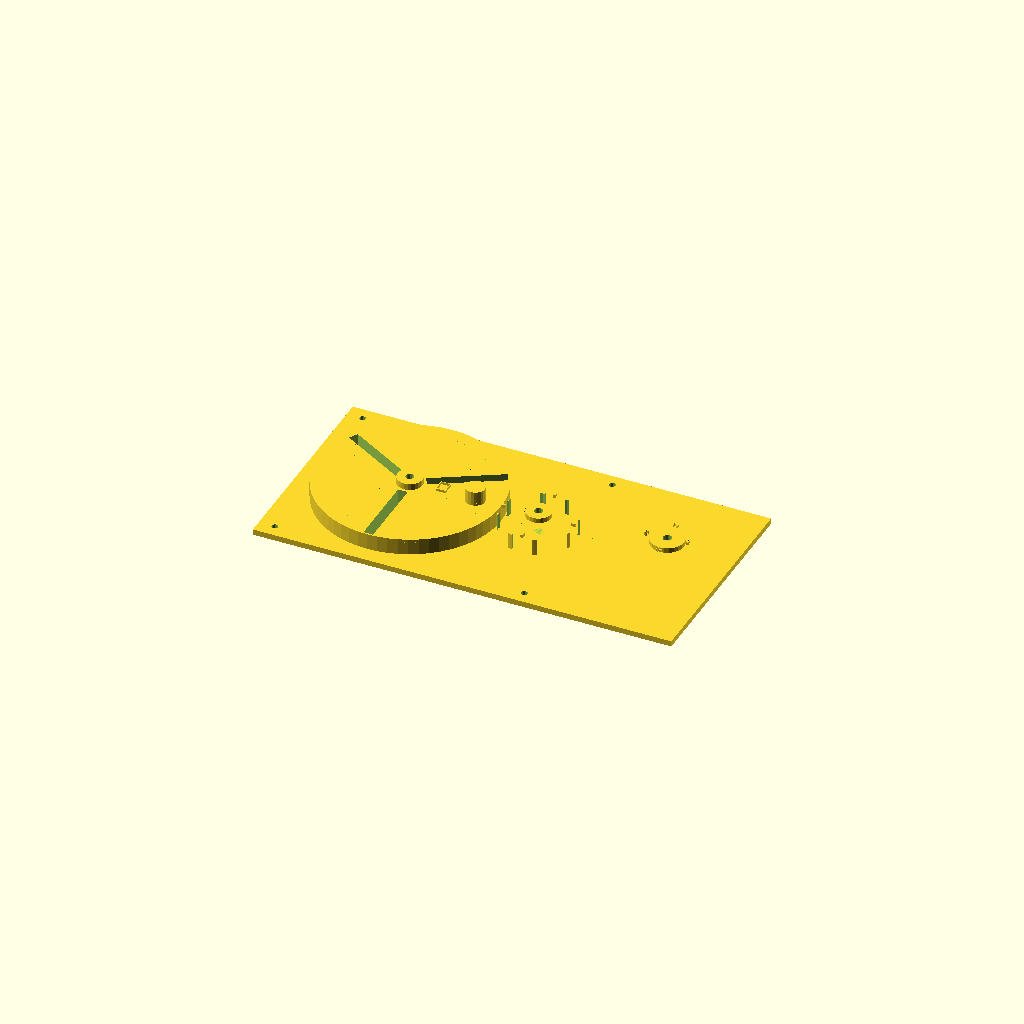
Cell 1: the model at its default parameters.
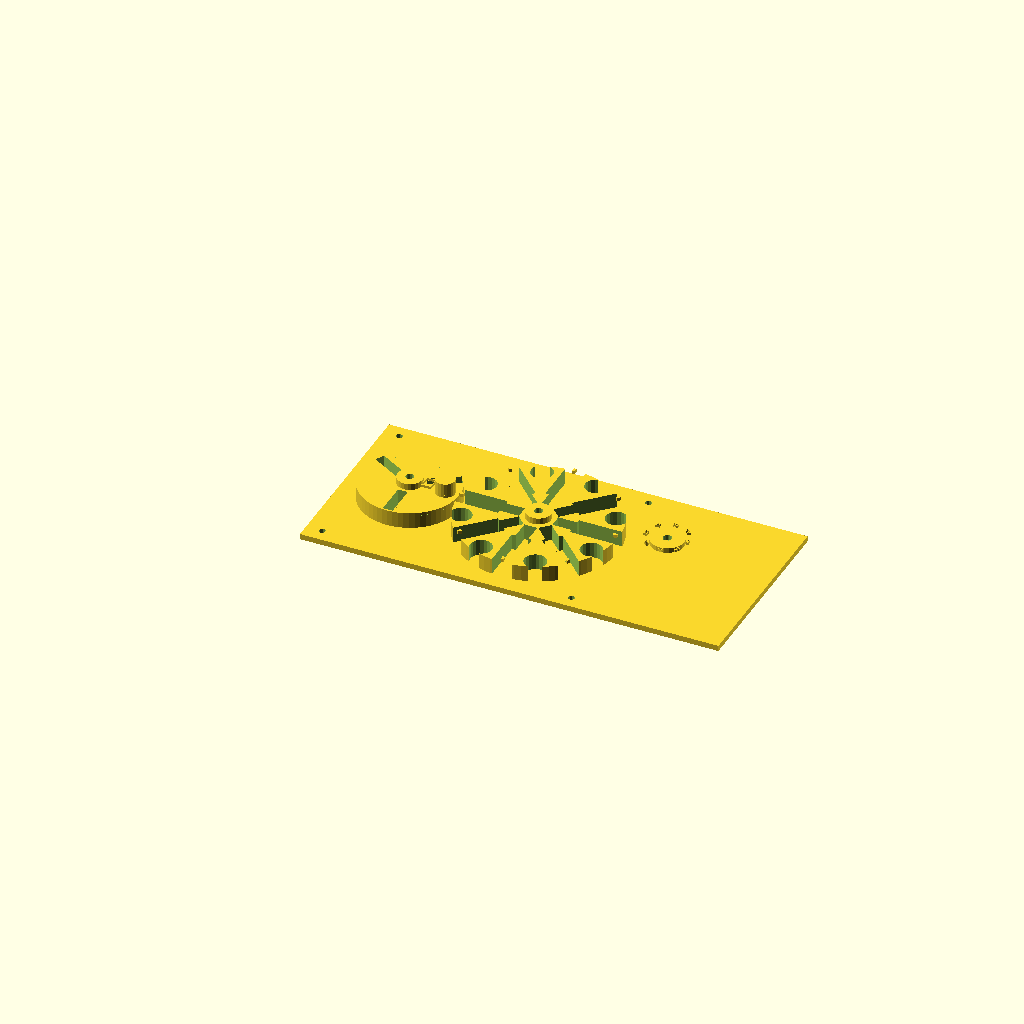
Cell 2: the same model with SLOTS = 8.
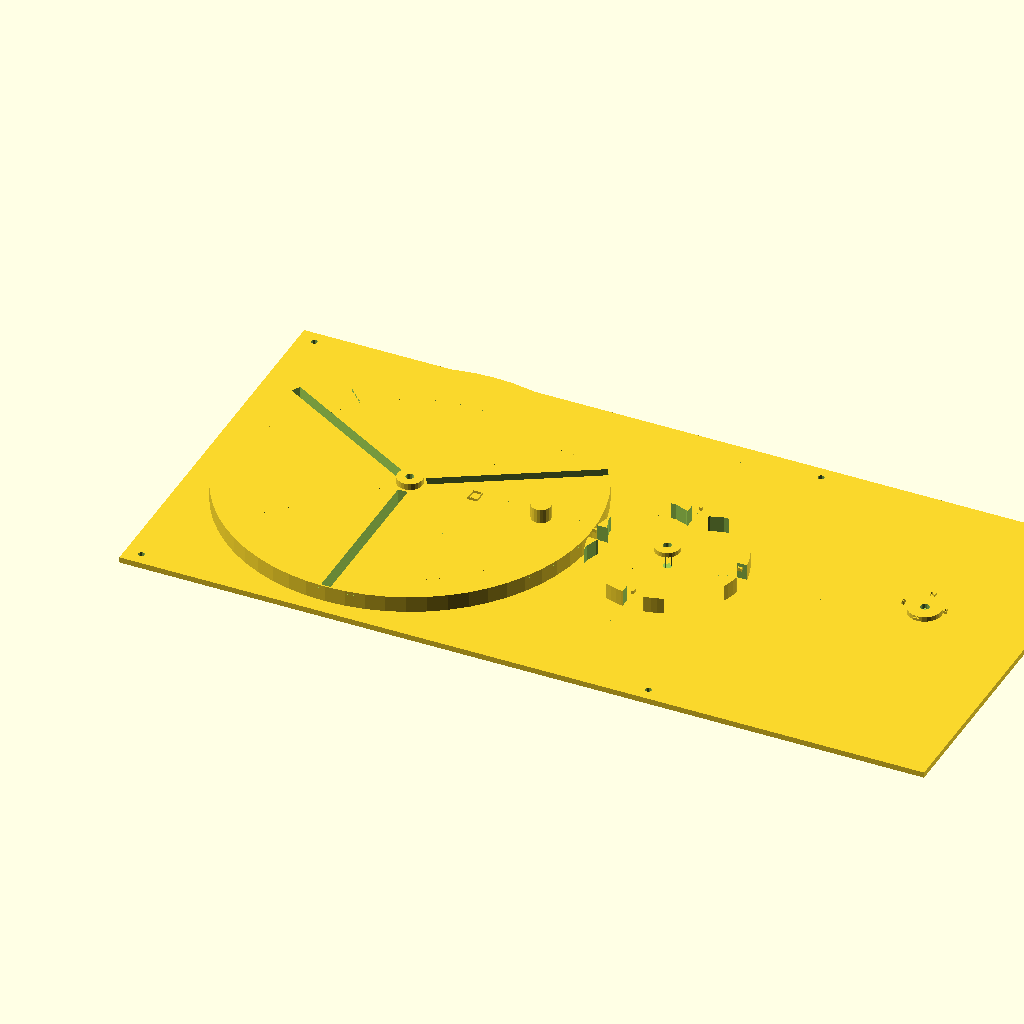
Cell 3 — CENTER_D set to 160, the other parameters unchanged.
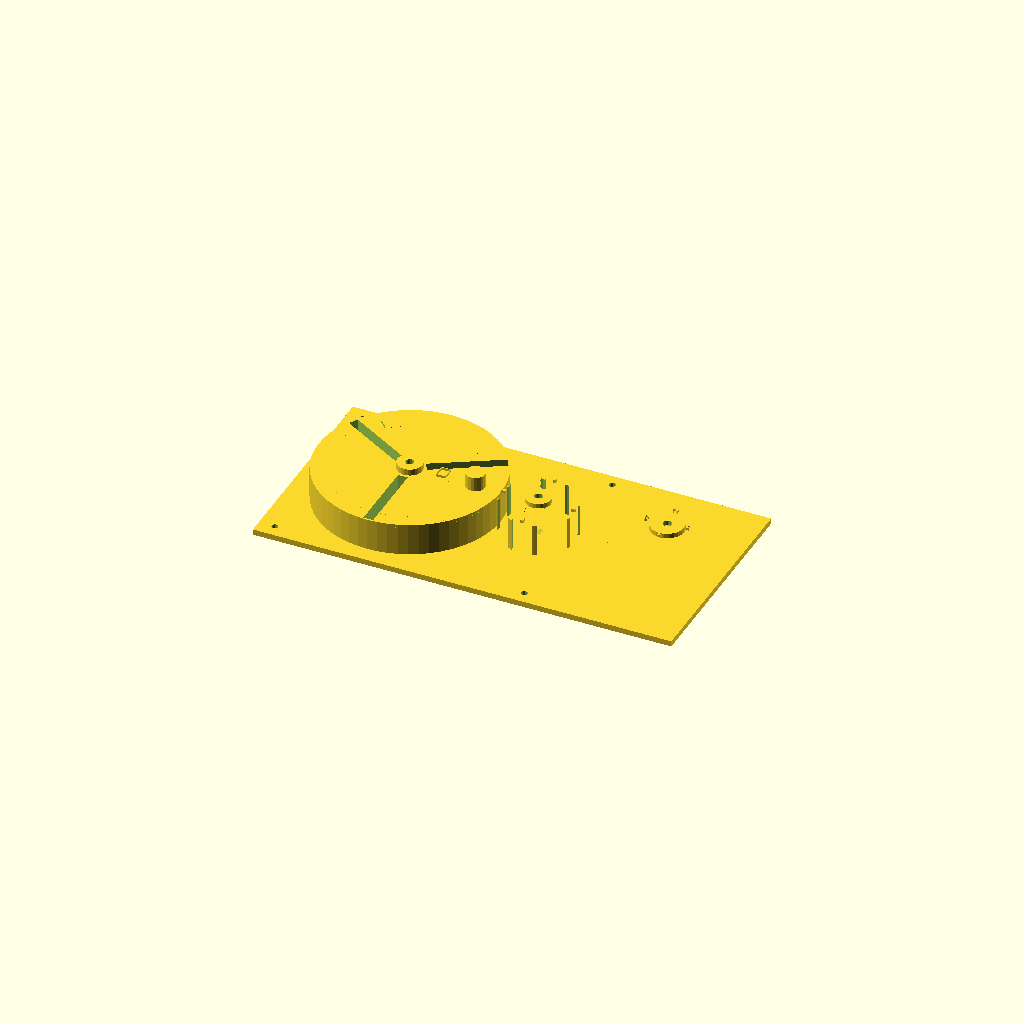
Cell 4: WHEEL_T = 20 (everything else at default).
One fixed orthographic camera (rotation 55°, 0°, 25°; colour scheme Cornfield) for every cell.
The OpenSCAD source (models/mechanical/geneva_drive.scad):
// Geneva Drive Mechanism — 4-Slot Intermittent Motion
// Drive wheel pin enters Geneva wheel slots → converts continuous to step rotation
// 1 drive revolution = 90° Geneva step (4-slot = 4 steps per revolution)
// DUAL COLOR: drive wheel (dark) | Geneva wheel (accent)
// PLA — 0.2mm, 4 walls, 20% infill — print flat, axle holes for M5 bolts
// Used in: film projectors, watches, escapements, vending machines

SLOTS     = 4;      // Number of slots (4=most common, 3/5/6 also valid)
MOD       = 2.5;    // Module (tooth size) — not used here but sets scale
// Derived geometry (exact Geneva relations):
// Lock radius = center distance * sin(π/n)
// Drive radius such that pin circle = center distance

CENTER_D  = 80;     // Center-to-center distance between axles
PIN_R     = 6;      // Drive pin radius
SLOT_W    = PIN_R * 2 + 0.5;  // Slot width (pin diameter + clearance)
SLOT_D    = CENTER_D * 0.55;  // Slot depth
WHEEL_T   = 10;     // Wheel thickness
WALL      = 3.5;
AXLE_D    = 5.2;    // M5 bolt clearance

// ── Geneva wheel geometry ──────────────────────────────
// Radius of Geneva wheel = CENTER_D * sin(π/SLOTS) / cos(π/SLOTS) + some
// Lock arc radius = CENTER_D * sin(π/SLOTS)
LOCK_R  = CENTER_D * sin(180/SLOTS);
GW_R    = CENTER_D - LOCK_R;  // Geneva wheel outer radius (approximate)

module geneva_wheel() {
    difference() {
        union() {
            // Main disc
            cylinder(r=GW_R, h=WHEEL_T, $fn=80);
            // Hub
            cylinder(d=AXLE_D*3, h=WHEEL_T+4, $fn=24);
        }
        // Center axle
        cylinder(d=AXLE_D, h=WHEEL_T+6, $fn=16);
        // 4 radial slots (for drive pin to enter)
        for (i=[0:SLOTS-1])
            rotate([0,0, i*360/SLOTS])
                translate([GW_R*0.45, -SLOT_W/2, -1])
                    cube([SLOT_D, SLOT_W, WHEEL_T+2]);
        // Lock arc cutouts (prevent rotation between steps)
        for (i=[0:SLOTS-1])
            rotate([0,0, i*360/SLOTS + 360/(SLOTS*2)])
                translate([GW_R-LOCK_R*0.18, 0, -1])
                    cylinder(r=LOCK_R*0.22, h=WHEEL_T+2, $fn=20);
        // Spokes (weight reduction)
        for (i=[0:SLOTS-1])
            rotate([0,0, i*360/SLOTS + 45])
                translate([AXLE_D*2, -4, -1])
                    cube([GW_R-AXLE_D*2.5, 8, WHEEL_T+2]);
    }
    // Tooth marks (step indicator lines)
    for (i=[0:SLOTS-1])
        rotate([0,0, i*360/SLOTS])
            translate([GW_R-3, -0.75, WHEEL_T])
                cube([2.5, 1.5, 2]);
}

// ── Drive wheel (crank with pin) ──────────────────────
DRIVE_R  = CENTER_D - GW_R;

module drive_wheel() {
    difference() {
        union() {
            // Main disc
            cylinder(r=DRIVE_R, h=WHEEL_T, $fn=60);
            // Hub
            cylinder(d=AXLE_D*3, h=WHEEL_T+4, $fn=24);
            // Drive pin
            translate([DRIVE_R*0.72, 0, WHEEL_T])
                cylinder(d=PIN_R*2, h=PIN_R*1.5, $fn=20);
            // Locking arc (blocks Geneva between steps)
            // Raised arc that fits into Geneva lock cutout
            translate([0, 0, WHEEL_T-1])
                rotate([0, 0, 45])
                    difference() {
                        cylinder(r=DRIVE_R*0.85, h=2.5, $fn=60);
                        cylinder(r=DRIVE_R*0.72, h=3,   $fn=60);
                        // Cut to leave only locking arc sector
                        for (cut=[0,90,180])
                            rotate([0,0,cut])
                                translate([-CENTER_D,-CENTER_D,-1])
                                    cube([CENTER_D, CENTER_D*2, 5]);
                    }
        }
        // Axle bore
        cylinder(d=AXLE_D, h=WHEEL_T+8, $fn=16);
        // Spokes
        for (i=[0:2])
            rotate([0,0, i*120+30])
                translate([AXLE_D*1.8, -3, -1])
                    cube([DRIVE_R-AXLE_D*2, 6, WHEEL_T+2]);
    }
    // Arrow direction indicator
    translate([DRIVE_R*0.35, -2, WHEEL_T+0.5])
        linear_extrude(1.5)
            text("↺", size=8, halign="center", $fn=4);
}

// ── Frame plate ───────────────────────────────────────
module frame() {
    FW = CENTER_D*2 + GW_R + DRIVE_R + 20;
    FH = max(GW_R, DRIVE_R)*2 + 20;
    difference() {
        translate([-DRIVE_R-10, -FH/2, -WALL])
            cube([FW, FH, WALL]);
        // Axle holes
        cylinder(d=AXLE_D+0.3, h=WALL+2, $fn=16);
        translate([CENTER_D, 0, 0])
            cylinder(d=AXLE_D+0.3, h=WALL+2, $fn=16);
        // Mounting holes
        for (x=[-DRIVE_R, CENTER_D+GW_R-5], y=[-FH/2+8, FH/2-8])
            translate([x, y, -WALL-1])
                cylinder(d=4, h=WALL+2, $fn=10);
        // Label
        translate([CENTER_D/2-35, -FH/2+4, -WALL-0.5])
            linear_extrude(1.5)
                text(str(SLOTS, "-SLOT GENEVA DRIVE"), size=5.5, $fn=4);
    }
}

// ── Step counter indicator ────────────────────────────
module step_indicator() {
    translate([CENTER_D, 0, WHEEL_T+6]) {
        difference() {
            cylinder(d=AXLE_D*4, h=3, $fn=24);
            cylinder(d=AXLE_D+0.3, h=4, $fn=16);
        }
        for (i=[0:SLOTS-1])
            rotate([0,0, i*360/SLOTS])
                translate([AXLE_D*2.2, -0.8, 2.5])
                    linear_extrude(1.5)
                        text(str(i+1), size=3.5, $fn=4);
    }
}

// Color 1 (dark): frame + drive wheel
frame();
drive_wheel();
// Color 2 (accent): Geneva wheel + step indicator
translate([CENTER_D, 0, 0]) {
    geneva_wheel();
    step_indicator();
}
Customizer parameters (derived from the source; name, type, default, range or options):
SLOTS: number, default 4
MOD: number, default 2.5
CENTER_D: number, default 80
PIN_R: number, default 6
WHEEL_T: number, default 10
WALL: number, default 3.5
AXLE_D: number, default 5.2
